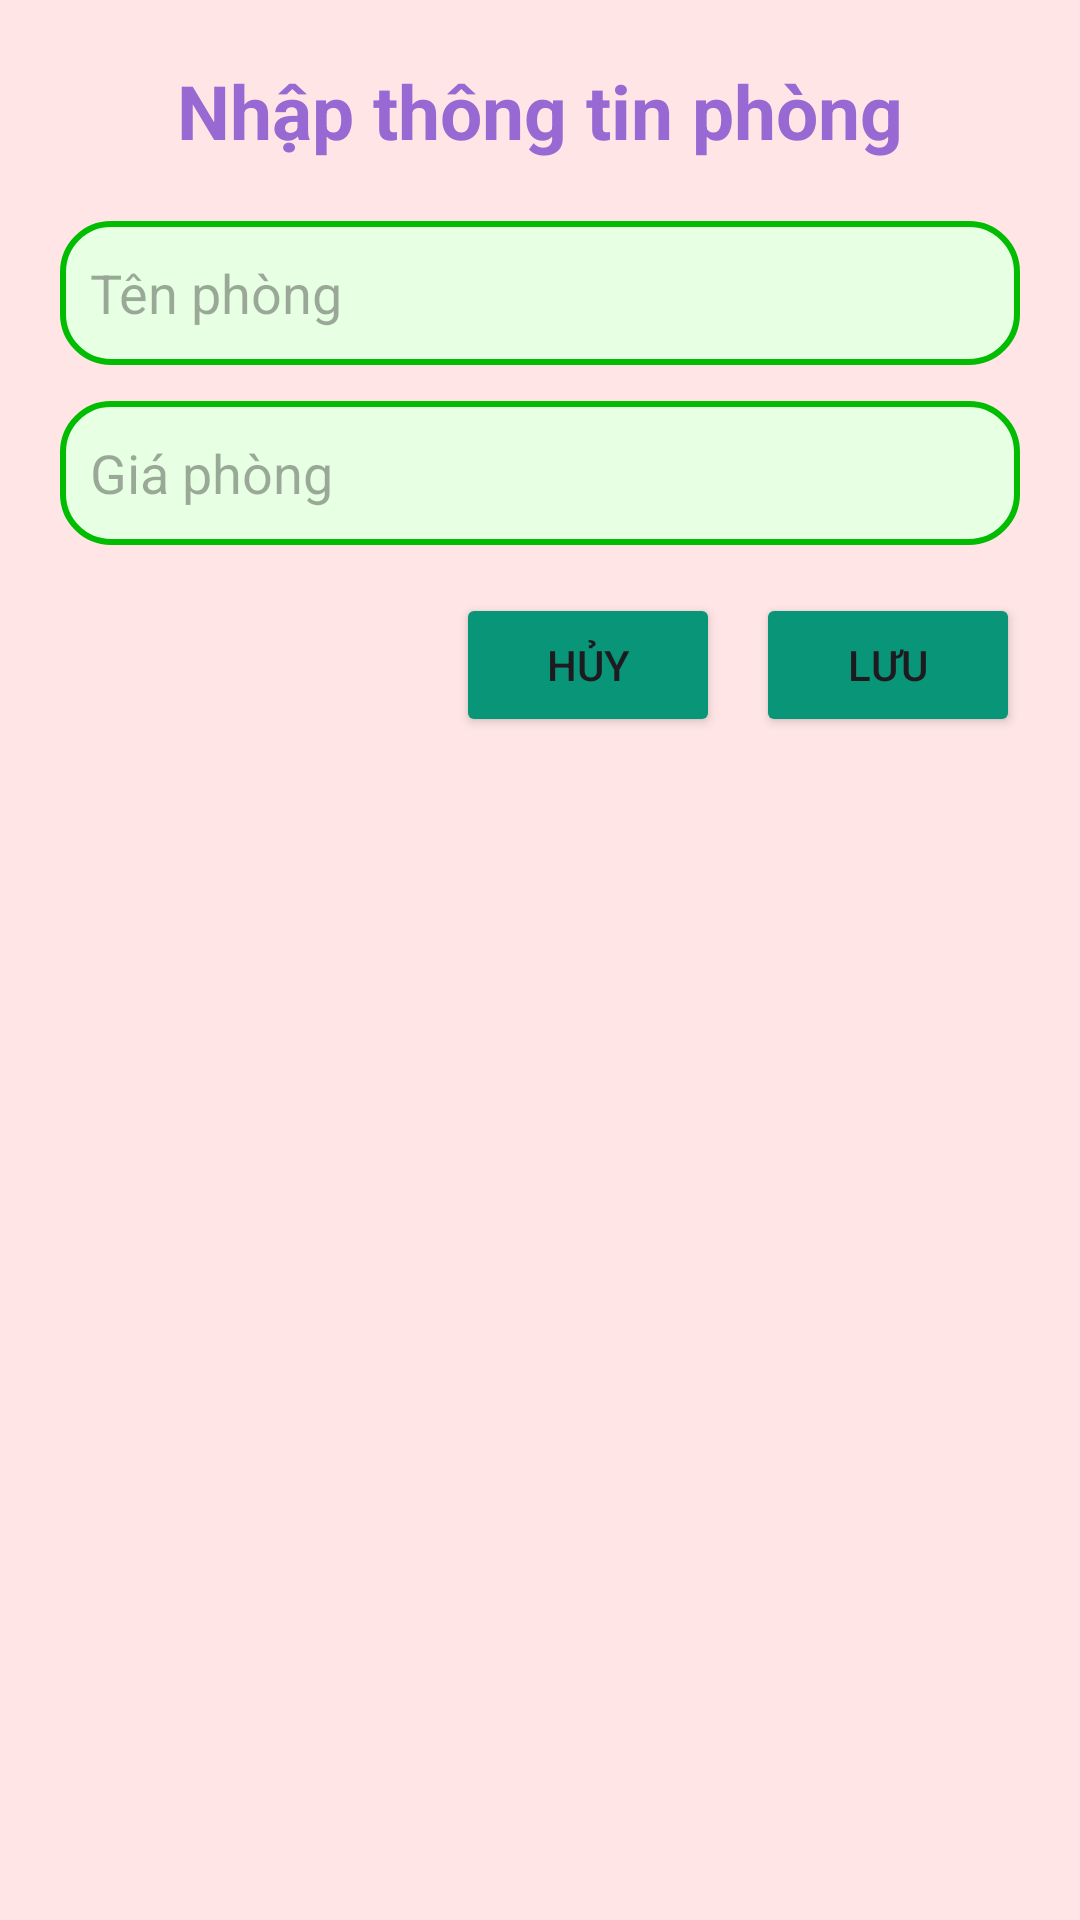

Layout XML and referenced resources for this Android screen:
<!-- AndroidManifest.xml: application theme Theme.LoginCustomer -->
<!-- res/layout/qlphongtro_dialog_themphongnho.xml -->
<?xml version="1.0" encoding="utf-8"?>
<FrameLayout xmlns:android="http://schemas.android.com/apk/res/android"
    android:layout_width="match_parent"
    android:layout_height="match_parent"
    android:background="#FFE5E5"
    android:gravity="center">

    
    <LinearLayout
        android:id="@+id/dialogContainer"
        android:layout_width="match_parent"
        android:layout_height="wrap_content"
        android:elevation="8dp"
        android:orientation="vertical"
        android:padding="20dp">

        <TextView
            android:layout_width="match_parent"
            android:layout_height="wrap_content"
            android:gravity="center"
            android:paddingBottom="8dp"
            android:text="Nhập thông tin phòng"
            android:textSize="25dp"
            android:textColor="@color/purple"
            android:textStyle="bold" />

        

        
        <EditText
            android:id="@+id/edtTenPhong_themphong"
            android:layout_width="match_parent"
            android:layout_height="wrap_content"
            android:layout_marginTop="12dp"
            android:autofillHints="name"
            android:background="@drawable/bg_border_green_circle"
            android:hint="Tên phòng"
            android:textColor="@color/black"
            android:inputType="textCapWords"
            android:minHeight="48dp"
            android:padding="10dp" />

        <EditText
            android:id="@+id/edtGiaPhong_themphong"
            android:layout_width="match_parent"
            android:layout_height="wrap_content"
            android:layout_marginTop="12dp"
            android:background="@drawable/bg_border_green_circle"
            android:autofillHints="price"
            android:hint="Giá phòng"
            android:inputType="number"
            android:minHeight="48dp"
            android:padding="10dp" />

        
        <LinearLayout
            android:layout_width="match_parent"
            android:layout_height="wrap_content"
            android:layout_marginTop="16dp"
            android:gravity="end"
            android:orientation="horizontal">

            <Button
                android:id="@+id/btnHuy_themPhong"
                android:layout_width="wrap_content"
                android:layout_height="wrap_content"
                android:layout_marginEnd="12dp"
                android:backgroundTint="#099578"
                android:text="Hủy" />

            <Button
                android:id="@+id/btnLuu_themPhong"
                android:layout_width="wrap_content"
                android:layout_height="wrap_content"
                android:backgroundTint="#099578"
                android:text="Lưu" />
        </LinearLayout>

    </LinearLayout>
</FrameLayout>
<!-- resources referenced by this layout -->
<resources>
  <color name="black">#FF000000</color>
  <color name="purple">#9868d3</color>
  <!-- drawable bg_border_green_circle (drawable) -->
  <?xml version="1.0" encoding="utf-8"?>
  <shape xmlns:android="http://schemas.android.com/apk/res/android"
      android:shape="rectangle">
  
      <solid android:color="#E7FFE2" />
  
      <corners android:radius="16dp" />
  
      <stroke
          android:width="2dp"
          android:color="#01BC01" />
  </shape>
  <style name="Theme.LoginCustomer" parent="Base.Theme.LoginCustomer" />
  <style name="Base.Theme.LoginCustomer" parent="Theme.Material3.DayNight.NoActionBar">
          
          
          <item name="android:textViewStyle">@style/MyTextViewStyle</item>
  
      </style>
  <style name="MyTextViewStyle">
          <item name="android:textColor">#000000</item> 
      </style>
</resources>
